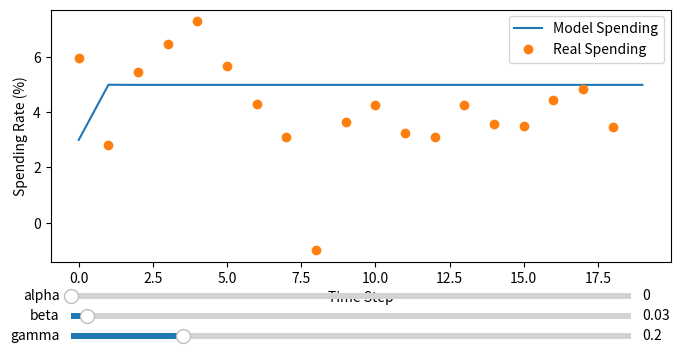

Here is the Python script that generated this plot:
#!/usr/bin/env python3
# -*- coding: utf-8 -*-
"""
Created on Fri May  9 10:46:02 2025

@author: caylabovell
"""

import numpy as np
import matplotlib.pyplot as plt
from matplotlib.widgets import Slider

# ----------------------------------
# Data and Initial Conditions
# ----------------------------------

inflation_data = np.array([
   2.5, 2.7, 2.2, 1.3, 2.0, 2.1, 2.7, 2.3, 2.3, 1.6, 0.8, 2.0, 2.0, 1.7, 1.7, 1.9, 2.2, 1.7, 2.2, 2.3
])

spending_annual_raw = np.array([6.7, 7.1, 7.3, 7.7, 8.2, 8.8, 9.3, 9.7, 10, 9.9,
    10.26, 10.699, 11.047, 11.388, 11.874, 12.297, 12.727, 13.291, 13.934, 14.418
])
spending_annual = 100 * (spending_annual_raw[1:] - spending_annual_raw[:-1]) / spending_annual_raw[:-1]

rate_annual = np.array([
    6.67, 3.88, 1.67, 1.13, 1.35, 3.22, 4.97, 5.02, 1.96, 0.16, 0.18, 0.1, 0.14, 0.09, 0.09, 0.13, 0.39, 1.00, 1.83, 2.16
])

time_steps = len(inflation_data)
C0, I0, R0 = 3,2,6
C1, I1, R1 = 5, 5, 3.78

# ----------------------------------
# Model Function (no max)
# ----------------------------------
def run_option1(alpha, beta, gamma):
    C = np.zeros(time_steps)
    I = np.zeros(time_steps)
    R = np.zeros(time_steps)
    C[0], I[0], R[0] = C0, I0, R0
    C[1], I[1], R[1] = C1, I1, R1
    for i in range(2, time_steps):
        C[i] = C[i-1] - alpha * (I[i-1] - I[i-2]) * C[i-1]
        I[i] = I[i-1] + beta  * (C[i-1] - C[i-2]) * I[i-1]
        R[i] = R[i-1] + gamma * (I[i-1] - I[i-2]) * R[i-1]
    return C, I, R

# Initial parameter values
alpha0, beta0, gamma0 = 0.0002, 0.03, 0.2

# Initial simulation
C_sim, I_sim, R_sim = run_option1(alpha0, beta0, gamma0)
sim_data = [C_sim, I_sim, R_sim]
real_data = [spending_annual, inflation_data, rate_annual]
labels = [
    ('Model Spending', 'Real Spending', 'Spending Rate (%)'),
    ('Model Inflation', 'Real Inflation', 'Inflation (%)'),
    ('Model Interest', 'Real Interest', 'Interest Rate (%)')
]

# ----------------------------------
# Figure Creation Function
# ----------------------------------
def create_figure(idx):
    fig = plt.figure(figsize=(8, 4))
    ax = fig.add_subplot(111)
    line_model, = ax.plot(sim_data[idx], label=labels[idx][0])
    ax.plot(real_data[idx], 'o', label=labels[idx][1])
    ax.set_ylabel(labels[idx][2])
    ax.legend()
    ax.set_xlabel('Time Step')
    plt.subplots_adjust(bottom=0.25)

    # Slider axes for each figure
    ax_alpha = fig.add_axes([0.15, 0.15, 0.7, 0.03])
    ax_beta  = fig.add_axes([0.15, 0.10, 0.7, 0.03])
    ax_gamma = fig.add_axes([0.15, 0.05, 0.7, 0.03])

    slider_alpha = Slider(ax_alpha, 'alpha', 0.0, 1.0, valinit=alpha0)
    slider_beta  = Slider(ax_beta,  'beta',  0.0, 1.0, valinit=beta0)
    slider_gamma = Slider(ax_gamma, 'gamma', 0.0, 1.0, valinit=gamma0)

    def update(val):
        a = slider_alpha.val
        b = slider_beta.val
        g = slider_gamma.val
        C_new, I_new, R_new = run_option1(a, b, g)
        new_data = [C_new, I_new, R_new]
        line_model.set_ydata(new_data[idx])
        fig.canvas.draw_idle()

    slider_alpha.on_changed(update)
    slider_beta.on_changed(update)
    slider_gamma.on_changed(update)

    return fig

# Create three separate figures
fig1 = create_figure(0)
'fig2 = create_figure(1)'
'fig3 = create_figure(2)'

plt.show()